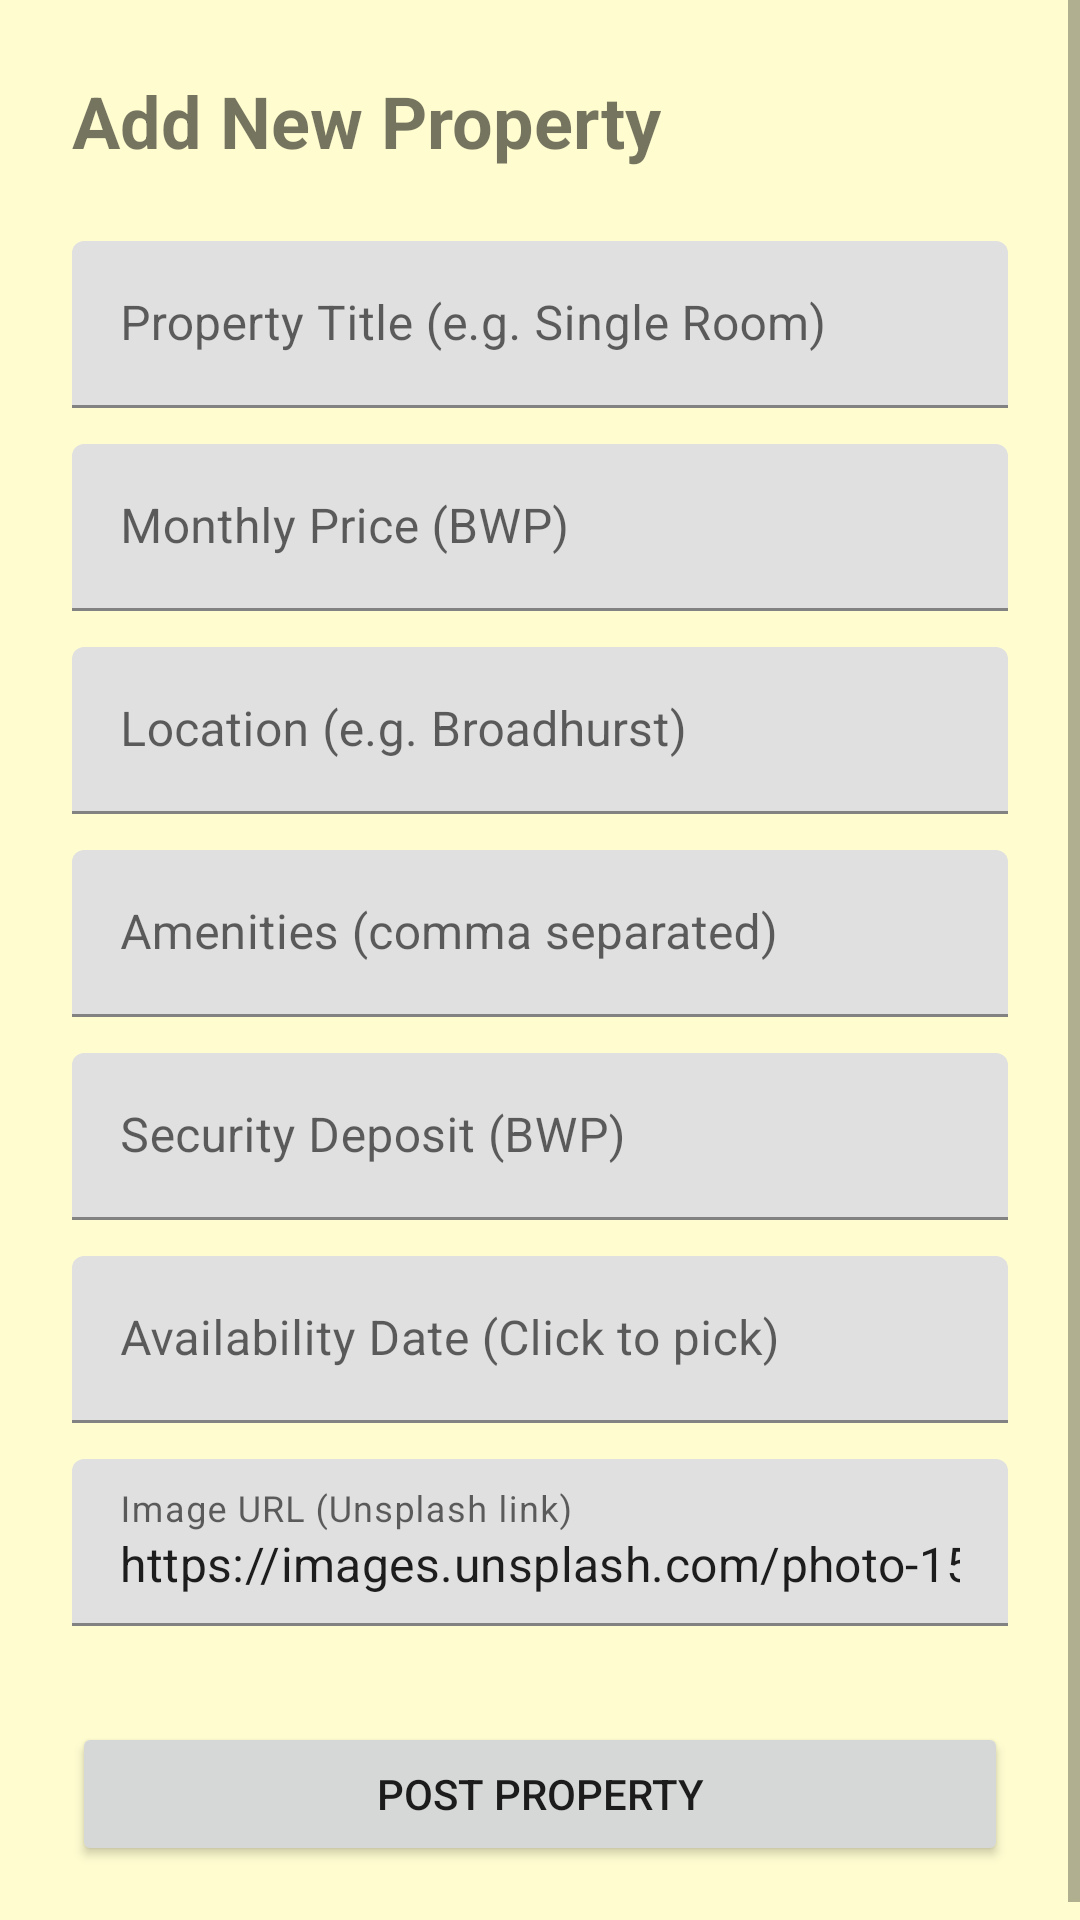

Android layout source for this screen:
<!-- AndroidManifest.xml: application theme Theme.Stay -->
<!-- res/layout/fragment_add_listing.xml -->
<?xml version="1.0" encoding="utf-8"?>

<ScrollView xmlns:android="http://schemas.android.com/apk/res/android"
    xmlns:app="http://schemas.android.com/apk/res-auto"
    android:layout_width="match_parent"
    android:layout_height="match_parent"
    android:fillViewport="true">

    <LinearLayout
        android:layout_width="match_parent"
        android:layout_height="wrap_content"
        android:orientation="vertical"
        android:padding="24dp">

        <TextView
            android:layout_width="wrap_content"
            android:layout_height="wrap_content"
            android:text="Add New Property"
            android:textSize="24sp"
            android:textStyle="bold"
            android:layout_marginBottom="24dp"/>

        <com.google.android.material.textfield.TextInputLayout
            android:layout_width="match_parent"
            android:layout_height="wrap_content"
            android:hint="Property Title (e.g. Single Room)">
            <com.google.android.material.textfield.TextInputEditText
                android:id="@+id/etTitle"
                android:layout_width="match_parent"
                android:layout_height="wrap_content"
                android:inputType="textCapSentences" />
        </com.google.android.material.textfield.TextInputLayout>

        <com.google.android.material.textfield.TextInputLayout
            android:layout_width="match_parent"
            android:layout_height="wrap_content"
            android:layout_marginTop="12dp"
            android:hint="Monthly Price (BWP)">
            <com.google.android.material.textfield.TextInputEditText
                android:id="@+id/etPrice"
                android:layout_width="match_parent"
                android:layout_height="wrap_content"
                android:inputType="number" />
        </com.google.android.material.textfield.TextInputLayout>

        <com.google.android.material.textfield.TextInputLayout
            android:layout_width="match_parent"
            android:layout_height="wrap_content"
            android:layout_marginTop="12dp"
            android:hint="Location (e.g. Broadhurst)">
            <com.google.android.material.textfield.TextInputEditText
                android:id="@+id/etLocation"
                android:layout_width="match_parent"
                android:layout_height="wrap_content"
                android:inputType="textCapWords" />
        </com.google.android.material.textfield.TextInputLayout>

        <com.google.android.material.textfield.TextInputLayout
            android:layout_width="match_parent"
            android:layout_height="wrap_content"
            android:layout_marginTop="12dp"
            android:hint="Amenities (comma separated)">
            <com.google.android.material.textfield.TextInputEditText
                android:id="@+id/etAmenities"
                android:layout_width="match_parent"
                android:layout_height="wrap_content"
                android:inputType="text" />
        </com.google.android.material.textfield.TextInputLayout>

        <com.google.android.material.textfield.TextInputLayout
            android:layout_width="match_parent"
            android:layout_height="wrap_content"
            android:layout_marginTop="12dp"
            android:hint="Security Deposit (BWP)">
            <com.google.android.material.textfield.TextInputEditText
                android:id="@+id/etDeposit"
                android:layout_width="match_parent"
                android:layout_height="wrap_content"
                android:inputType="number" />
        </com.google.android.material.textfield.TextInputLayout>

        <com.google.android.material.textfield.TextInputLayout
            android:layout_width="match_parent"
            android:layout_height="wrap_content"
            android:layout_marginTop="12dp"
            android:hint="Availability Date (Click to pick)">
            <com.google.android.material.textfield.TextInputEditText
                android:id="@+id/etAddDate"
                android:layout_width="match_parent"
                android:layout_height="wrap_content"
                android:focusable="false"
                android:inputType="date" />
        </com.google.android.material.textfield.TextInputLayout>

        <com.google.android.material.textfield.TextInputLayout
            android:layout_width="match_parent"
            android:layout_height="wrap_content"
            android:layout_marginTop="12dp"
            android:hint="Image URL (Unsplash link)">
            <com.google.android.material.textfield.TextInputEditText
                android:id="@+id/etImageUrl"
                android:layout_width="match_parent"
                android:layout_height="wrap_content"
                android:inputType="textUri"
                android:text="https://images.unsplash.com/photo-1522771739844-6a9f6d5f14af?w=800&amp;q=80"/>
        </com.google.android.material.textfield.TextInputLayout>

        <Button
            android:id="@+id/btnSubmitListing"
            android:layout_width="match_parent"
            android:layout_height="wrap_content"
            android:layout_marginTop="32dp"
            android:text="Post Property" />

    </LinearLayout>
</ScrollView>
<!-- resources referenced by this layout -->
<resources>
  <style name="Theme.Stay" parent="Theme.MaterialComponents.Light.NoActionBar">
          <item name="colorPrimary">@color/burgundy</item>
          <item name="colorPrimaryVariant">@color/burgundy_dark</item>
          <item name="colorOnPrimary">@color/white</item>
          <item name="colorSecondary">@color/burgundy</item>
          <item name="colorOnSecondary">@color/white</item>
          <item name="android:windowBackground">@color/background_cream</item>
          <item name="android:statusBarColor">@color/burgundy_dark</item>
      </style>
  <color name="burgundy">#800020</color>
  <color name="burgundy_dark">#600018</color>
  <color name="white">#FFFFFFFF</color>
  <color name="background_cream">@color/cream_white</color>
  <color name="cream_white">#FFFDD0</color>
</resources>
